Run: headless pygame with SDL's dummy video driver; simulated clock (each Clock.tick advances the game by its frame time, no real sleeping); random seed 0; keys injected as events and as key.get_pressed() state; no mouse input.
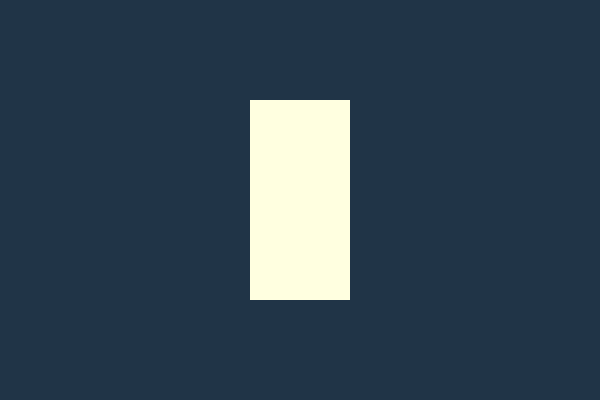
Frame 1 of 4 · flips 1–60 · no input
Frame 2 of 4 · flips 61–180 · tapped SPACE, RETURN · held RIGHT (→), D · screen unchanged from frame 1, image omitted
Frame 3 of 4 · flips 181–300 · held DOWN (↓), S · screen unchanged from frame 2, image omitted
Frame 4 of 4 · flips 301–420 · held LEFT (←), A, UP (↑), W · screen unchanged from frame 3, image omitted

The pygame program that drew these frames:

import pygame
import sys

pygame.init()

pygame.display.set_caption('Space Shooter')

screen_width = 600
screen_height = 400
screen = pygame.display.set_mode((screen_width, screen_height))
fill_color = (32, 52, 71)

rect_width = 100
rect_hegiht = 200
rect_x = (screen_width / 2) - (rect_width / 2)
rect_y = (screen_height / 2) - (rect_hegiht / 2)
rect_color = pygame.Color('lightyellow')

while True:
    for event in pygame.event.get():
        if event.type == pygame.QUIT:
            sys.exit()

    screen.fill((fill_color))
    pygame.draw.rect(screen, rect_color, (rect_x, rect_y, rect_width, rect_hegiht))
    pygame.display.update()
